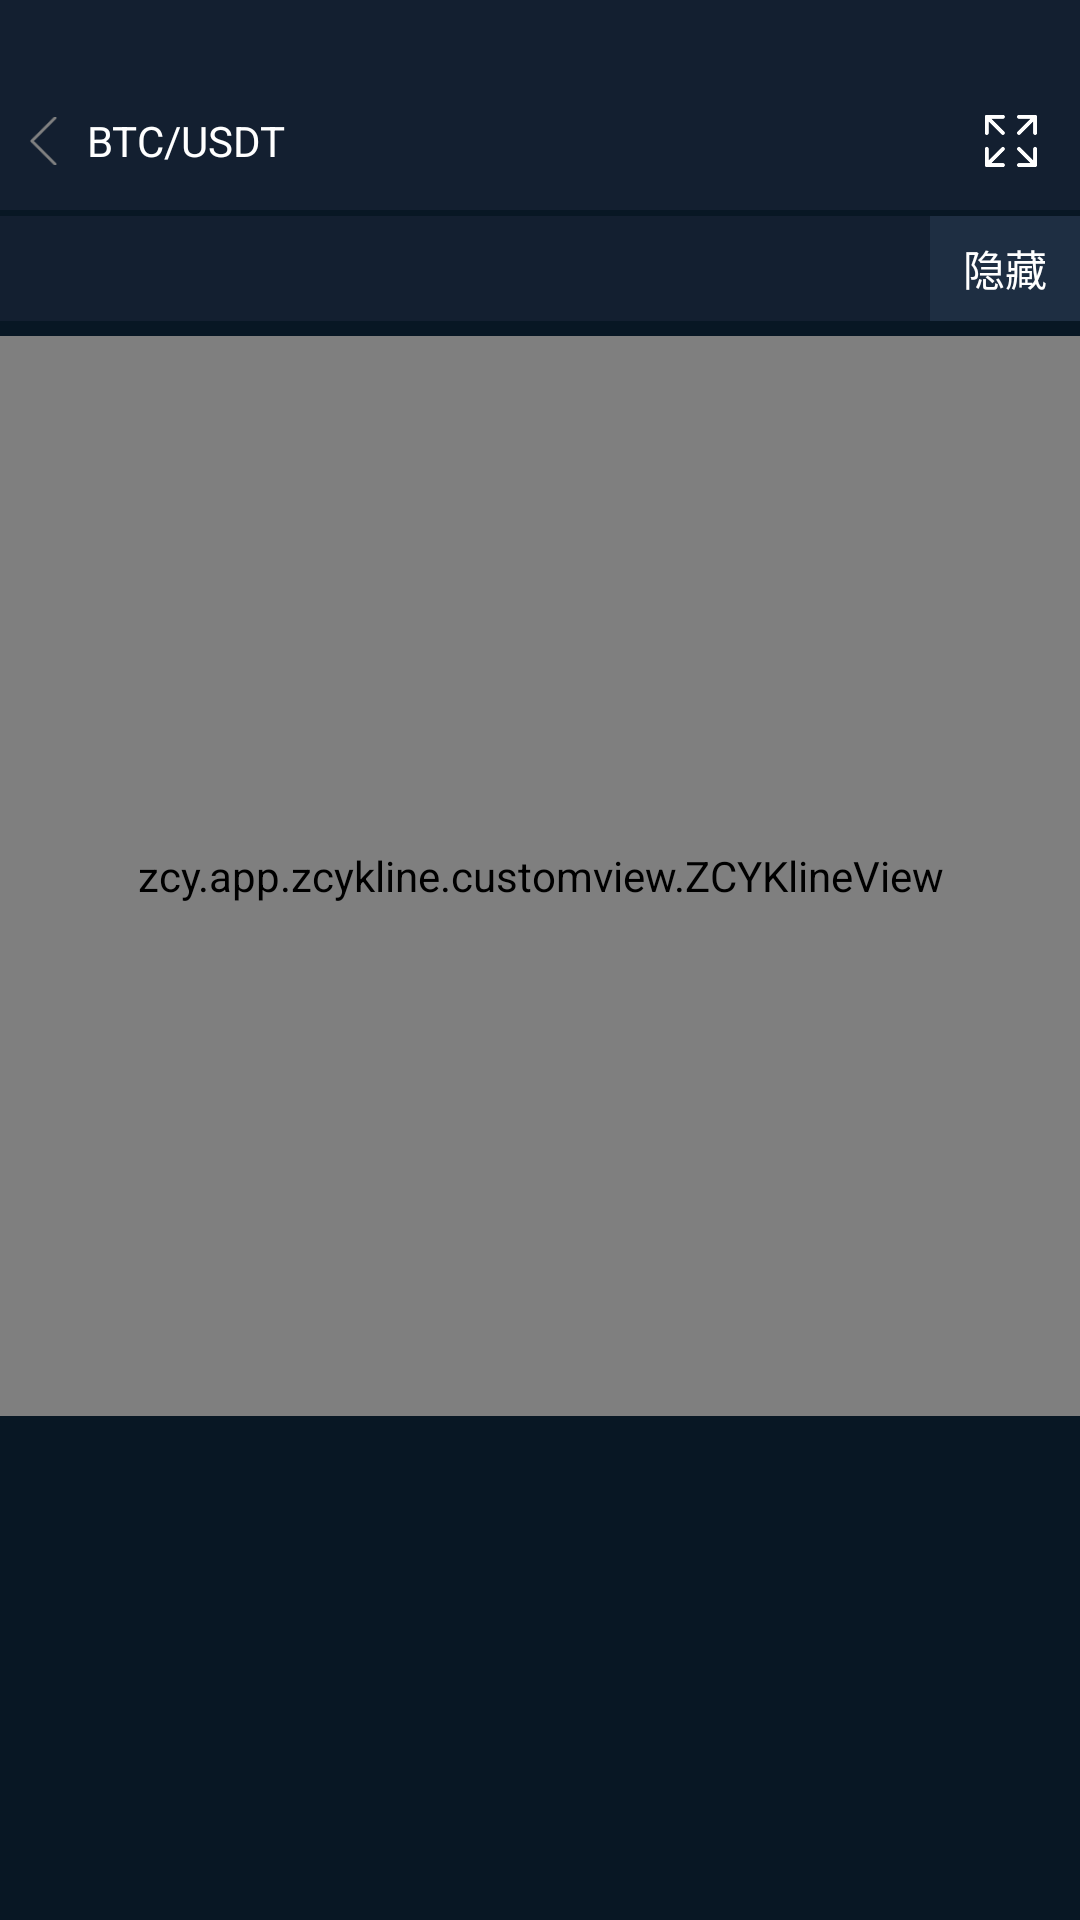

Write the Android layout XML for this screen, with the resource values it uses.
<!-- AndroidManifest.xml: activity theme KlineActivityTheme -->
<!-- res/layout/activity_kline.xml -->
<?xml version="1.0" encoding="utf-8"?>
<LinearLayout xmlns:android="http://schemas.android.com/apk/res/android"
    xmlns:app="http://schemas.android.com/apk/res-auto"
    android:orientation="vertical"
    android:background="@color/kline_activity_bg"
    android:layout_width="match_parent"
    android:layout_height="match_parent">

    <RelativeLayout
        android:paddingTop="24dp"
        android:background="@color/kline_bg_color"
        android:layout_width="match_parent"
        android:layout_height="70dp">

        <LinearLayout
            android:id="@+id/btn_back_layout"
            android:gravity="center_vertical"
            android:layout_width="wrap_content"
            android:layout_height="match_parent">
            <ImageView
                android:layout_marginStart="10dp"
                android:src="@drawable/ic_back"
                android:layout_width="9dp"
                android:layout_height="20dp" />

            <TextView
                android:id="@+id/title_txt"
                android:layout_marginStart="10dp"
                android:textColor="@color/white"
                android:text="@string/btc_usdt_text"
                android:layout_width="wrap_content"
                android:layout_height="wrap_content" />

        </LinearLayout>

        <LinearLayout
            android:id="@+id/btn_enlarge"
            android:gravity="center"
            android:layout_alignParentEnd="true"
            android:layout_width="46dp"
            android:layout_height="match_parent">

            <ImageView
                android:src="@drawable/icon_enlarge"
                android:layout_width="20dp"
                android:layout_height="20dp" />

        </LinearLayout>


    </RelativeLayout>

    <LinearLayout
        android:background="@color/kline_bg_color"
        android:layout_marginTop="2dp"
        android:layout_width="match_parent"
        android:layout_height="35dp">

        <android.support.design.widget.TabLayout
            android:id="@+id/tab_layout"
            app:tabMode="scrollable"
            android:layout_width="0dp"
            android:layout_weight="1"
            android:layout_height="match_parent"/>

        <TextView
            android:id="@+id/btn_ft"
            android:text="隐藏"
            android:textColor="@color/white"
            android:gravity="center"
            android:background="@color/kline_bg_line_color"
            android:layout_width="50dp"
            android:layout_height="match_parent" />


    </LinearLayout>


    <zcy.app.zcykline.customview.ZCYKlineView
        android:id="@+id/kline_view"
        android:background="@color/kline_bg_color"
        android:layout_marginTop="5dp"
        android:layout_width="match_parent"
        android:layout_height="360dp" />



</LinearLayout>
<!-- resources referenced by this layout -->
<resources>
  <color name="kline_activity_bg">#081724</color>
  <color name="kline_bg_color">#131F30</color>
  <color name="kline_bg_line_color">#1E2E42</color>
  <color name="white">#FFFFFF</color>
  <!-- drawable ic_back: png bitmap (drawable-xxhdpi, 1454 bytes) -->
  <!-- drawable icon_enlarge: png bitmap (drawable-xxhdpi, 3181 bytes) -->
  <string name="btc_usdt_text">BTC/USDT</string>
  <style name="KlineActivityTheme" parent="AppTheme">
          <item name="android:windowTranslucentStatus">true</item>
      </style>
  <style name="AppTheme" parent="Theme.AppCompat.Light.NoActionBar">
          
          <item name="colorPrimary">@color/colorPrimary</item>
          <item name="colorPrimaryDark">@color/colorPrimaryDark</item>
          <item name="colorAccent">@color/colorAccent</item>
      </style>
  <color name="colorPrimary">#3F51B5</color>
  <color name="colorPrimaryDark">#303F9F</color>
  <color name="colorAccent">#FF4081</color>
</resources>
